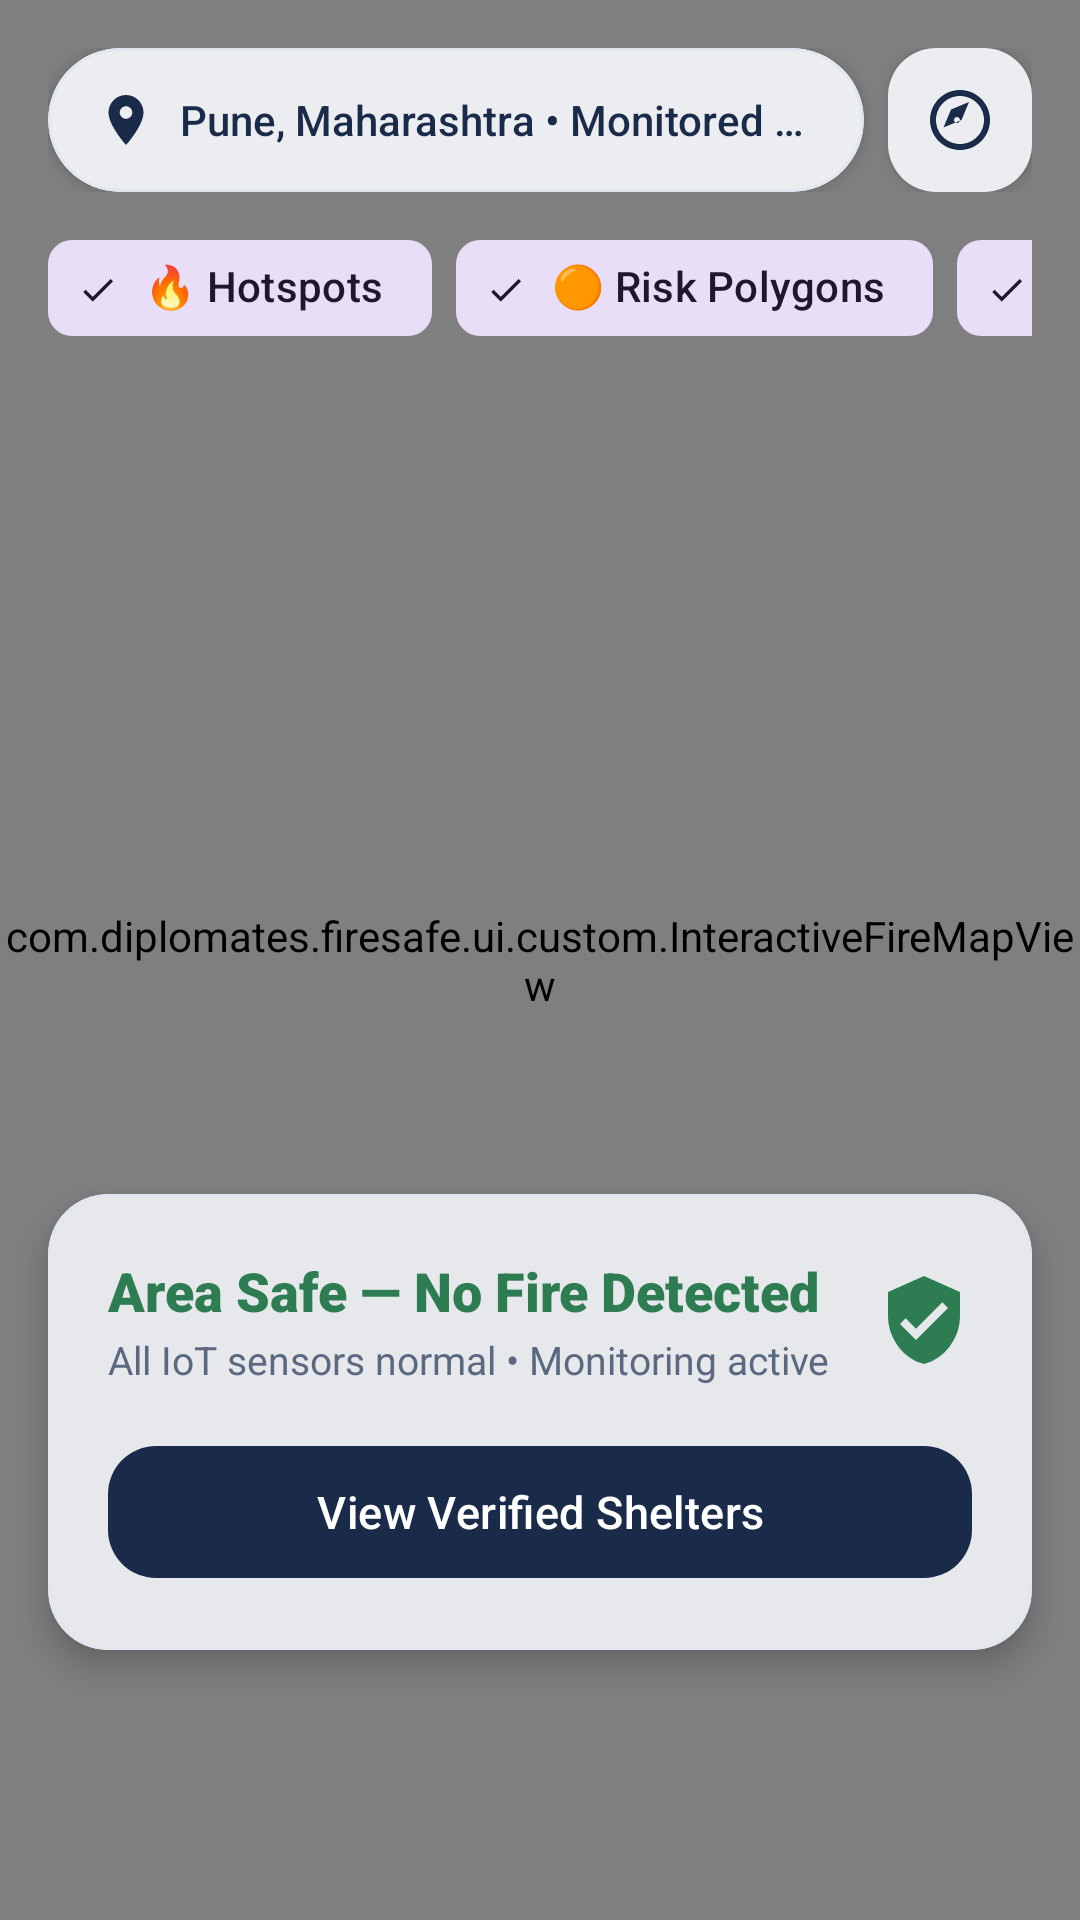

Android layout source for this screen:
<!-- AndroidManifest.xml: application theme Theme.Firesafe -->
<!-- res/layout/layout_map.xml -->
<?xml version="1.0" encoding="utf-8"?>
<androidx.coordinatorlayout.widget.CoordinatorLayout xmlns:android="http://schemas.android.com/apk/res/android"
    xmlns:app="http://schemas.android.com/apk/res-auto"
    android:id="@+id/layoutMapRoot"
    android:layout_width="match_parent"
    android:layout_height="match_parent"
    android:background="@color/background">

    
    <com.diplomates.firesafe.ui.custom.InteractiveFireMapView
        android:id="@+id/fullInteractiveMapView"
        android:layout_width="match_parent"
        android:layout_height="match_parent" />

    
    <LinearLayout
        android:layout_width="match_parent"
        android:layout_height="wrap_content"
        android:orientation="vertical"
        android:padding="@dimen/spacing_md">

        
        <LinearLayout
            android:layout_width="match_parent"
            android:layout_height="wrap_content"
            android:gravity="center_vertical"
            android:orientation="horizontal">

            <com.google.android.material.card.MaterialCardView
                android:layout_width="0dp"
                android:layout_height="48dp"
                android:layout_weight="1"
                app:cardCornerRadius="@dimen/pill_radius"
                app:cardElevation="3dp"
                app:strokeColor="@color/border"
                app:strokeWidth="1dp">

                <LinearLayout
                    android:layout_width="match_parent"
                    android:layout_height="match_parent"
                    android:gravity="center_vertical"
                    android:orientation="horizontal"
                    android:paddingStart="@dimen/spacing_md"
                    android:paddingEnd="@dimen/spacing_md">

                    <ImageView
                        android:layout_width="20dp"
                        android:layout_height="20dp"
                        android:src="@drawable/ic_location_pin"
                        app:tint="@color/primary" />

                    <TextView
                        android:id="@+id/tvMapCurrentLocation"
                        android:layout_width="0dp"
                        android:layout_height="wrap_content"
                        android:layout_marginStart="8dp"
                        android:layout_weight="1"
                        android:ellipsize="end"
                        android:fontFamily="sans-serif-medium"
                        android:maxLines="1"
                        android:text="Pune, Maharashtra • Monitored Safe Zone"
                        android:textColor="@color/text_primary"
                        android:textSize="@dimen/text_body" />
                </LinearLayout>
            </com.google.android.material.card.MaterialCardView>

            
            <com.google.android.material.floatingactionbutton.FloatingActionButton
                android:id="@+id/fabMapRecenter"
                android:layout_width="wrap_content"
                android:layout_height="wrap_content"
                android:layout_marginStart="@dimen/spacing_xs"
                android:contentDescription="Recenter"
                app:backgroundTint="@color/surface"
                app:elevation="3dp"
                app:fabCustomSize="48dp"
                app:srcCompat="@drawable/ic_compass"
                app:tint="@color/primary" />
        </LinearLayout>

        
        <HorizontalScrollView
            android:layout_width="match_parent"
            android:layout_height="wrap_content"
            android:layout_marginTop="@dimen/spacing_xs"
            android:scrollbars="none">

            <com.google.android.material.chip.ChipGroup
                android:id="@+id/chipGroupMapLayers"
                android:layout_width="wrap_content"
                android:layout_height="wrap_content"
                app:singleLine="true">

                <com.google.android.material.chip.Chip
                    android:id="@+id/chipLayerFire"
                    style="@style/Widget.Material3.Chip.Filter"
                    android:layout_width="wrap_content"
                    android:layout_height="wrap_content"
                    android:checked="true"
                    android:text="🔥 Hotspots" />

                <com.google.android.material.chip.Chip
                    android:id="@+id/chipLayerRisk"
                    style="@style/Widget.Material3.Chip.Filter"
                    android:layout_width="wrap_content"
                    android:layout_height="wrap_content"
                    android:checked="true"
                    android:text="🟠 Risk Polygons" />

                <com.google.android.material.chip.Chip
                    android:id="@+id/chipLayerShelters"
                    style="@style/Widget.Material3.Chip.Filter"
                    android:layout_width="wrap_content"
                    android:layout_height="wrap_content"
                    android:checked="true"
                    android:text="🛡️ Safe Shelters" />

                <com.google.android.material.chip.Chip
                    android:id="@+id/chipLayerRoute"
                    style="@style/Widget.Material3.Chip.Filter"
                    android:layout_width="wrap_content"
                    android:layout_height="wrap_content"
                    android:checked="true"
                    android:text="🟢 Safe Route" />
            </com.google.android.material.chip.ChipGroup>
        </HorizontalScrollView>
    </LinearLayout>

    
    <com.google.android.material.card.MaterialCardView
        android:id="@+id/cardMapRiskSummary"
        android:layout_width="match_parent"
        android:layout_height="wrap_content"
        android:layout_gravity="bottom"
        android:layout_marginStart="@dimen/spacing_md"
        android:layout_marginEnd="@dimen/spacing_md"
        android:layout_marginBottom="90dp"
        app:cardCornerRadius="@dimen/card_radius_large"
        app:cardElevation="6dp"
        app:strokeColor="@color/border"
        app:strokeWidth="1dp">

        <LinearLayout
            android:layout_width="match_parent"
            android:layout_height="wrap_content"
            android:orientation="vertical"
            android:padding="@dimen/spacing_lg">

            <LinearLayout
                android:layout_width="match_parent"
                android:layout_height="wrap_content"
                android:gravity="center_vertical"
                android:orientation="horizontal">

                <LinearLayout
                    android:layout_width="0dp"
                    android:layout_height="wrap_content"
                    android:layout_weight="1"
                    android:orientation="vertical">

                    <TextView
                        android:id="@+id/tvMapRiskTitle"
                        android:layout_width="wrap_content"
                        android:layout_height="wrap_content"
                        android:fontFamily="sans-serif-black"
                        android:text="Area Safe — No Fire Detected"
                        android:textColor="@color/safe"
                        android:textSize="@dimen/text_section_heading" />

                    <TextView
                        android:id="@+id/tvMapRiskDistance"
                        android:layout_width="wrap_content"
                        android:layout_height="wrap_content"
                        android:layout_marginTop="2dp"
                        android:text="All IoT sensors normal • Monitoring active"
                        android:textColor="@color/text_secondary"
                        android:textSize="@dimen/text_body_secondary" />
                </LinearLayout>

                <ImageView
                    android:id="@+id/ivMapRiskIcon"
                    android:layout_width="32dp"
                    android:layout_height="32dp"
                    android:src="@drawable/ic_shield_check"
                    app:tint="@color/safe" />
            </LinearLayout>

            <com.google.android.material.button.MaterialButton
                android:id="@+id/btnMapEvacuateSafely"
                style="@style/Widget.FireSafe.Button"
                android:layout_width="match_parent"
                android:layout_height="@dimen/button_height_primary"
                android:layout_marginTop="@dimen/spacing_md"
                android:text="View Verified Shelters" />
        </LinearLayout>
    </com.google.android.material.card.MaterialCardView>
</androidx.coordinatorlayout.widget.CoordinatorLayout>
<!-- resources referenced by this layout -->
<resources>
  <color name="background">#F5F6FA</color>
  <color name="border">#E2E6EF</color>
  <color name="primary">#1A2B4A</color>
  <color name="safe">#2E7D52</color>
  <color name="surface">#FFFFFF</color>
  <color name="text_primary">#1A2B4A</color>
  <color name="text_secondary">#5A6880</color>
  <dimen name="button_height_primary">52dp</dimen>
  <dimen name="card_radius_large">20dp</dimen>
  <dimen name="pill_radius">999dp</dimen>
  <dimen name="spacing_lg">20dp</dimen>
  <dimen name="spacing_md">16dp</dimen>
  <dimen name="spacing_xs">8dp</dimen>
  <dimen name="text_body">14sp</dimen>
  <dimen name="text_body_secondary">13sp</dimen>
  <dimen name="text_section_heading">18sp</dimen>
  <!-- drawable ic_compass (drawable) -->
  <vector xmlns:android="http://schemas.android.com/apk/res/android"
      android:width="24dp"
      android:height="24dp"
      android:viewportWidth="24"
      android:viewportHeight="24">
    <path
        android:fillColor="#FF111111"
        android:pathData="M12,2C6.48,2 2,6.48 2,12s4.48,10 10,10 10,-4.48 10,-10S17.52,2 12,2zm0,18c-4.41,0 -8,-3.59 -8,-8s3.59,-8 8,-8 8,3.59 8,8 -3.59,8 -8,8zm-5.5,-5.5l2.5,-6 6,-2.5 -2.5,6 -6,2.5zm4.5,-3.5c-.55,0 -1,.45 -1,1s.45,1 1,1 1,-.45 1,-1 -.45,-1 -1,-1z"/>
  </vector>
  <!-- drawable ic_location_pin (drawable) -->
  <vector xmlns:android="http://schemas.android.com/apk/res/android"
      android:width="24dp"
      android:height="24dp"
      android:viewportWidth="24"
      android:viewportHeight="24">
    <path
        android:fillColor="#FF111111"
        android:pathData="M12,2C8.13,2 5,5.13 5,9c0,5.25 7,13 7,13s7,-7.75 7,-13c0,-3.87 -3.13,-7 -7,-7zM12,11.5c-1.38,0 -2.5,-1.12 -2.5,-2.5s1.12,-2.5 2.5,-2.5 2.5,1.12 2.5,2.5 -1.12,2.5 -2.5,2.5z"/>
  </vector>
  <!-- drawable ic_shield_check (drawable) -->
  <vector xmlns:android="http://schemas.android.com/apk/res/android"
      android:width="24dp"
      android:height="24dp"
      android:viewportWidth="24"
      android:viewportHeight="24">
    <path
        android:fillColor="#FF20A464"
        android:pathData="M12,1L3,5v6c0,5.55 3.84,10.74 9,12 5.16,-1.26 9,-6.45 9,-12V5l-9,-4zm-2,16l-4,-4 1.41,-1.41L10,14.17l6.59,-6.59L18,9l-8,8z"/>
  </vector>
  <style name="Widget.FireSafe.Button" parent="Widget.Material3.Button">
          <item name="cornerRadius">@dimen/card_radius_medium</item>
          <item name="android:minHeight">@dimen/button_height_primary</item>
          <item name="android:textAllCaps">false</item>
          <item name="android:textSize">@dimen/text_cta</item>
          <item name="android:fontFamily">sans-serif-medium</item>
          <item name="android:letterSpacing">0.01</item>
          <item name="backgroundTint">@color/primary</item>
          <item name="android:textColor">@color/white</item>
      </style>
  <style name="Theme.Firesafe" parent="Base.Theme.Firesafe" />
  <dimen name="card_radius_medium">16dp</dimen>
  <dimen name="text_cta">15sp</dimen>
  <color name="white">#FFFFFF</color>
  <color name="on_primary">#FFFFFF</color>
  <color name="accent">#E8621A</color>
  <style name="Widget.FireSafe.Card" parent="Widget.Material3.CardView.Elevated">
          <item name="cardCornerRadius">@dimen/card_radius_large</item>
          <item name="cardElevation">@dimen/card_elevation_subtle</item>
          <item name="cardBackgroundColor">@color/surface</item>
          <item name="strokeColor">@color/border</item>
          <item name="strokeWidth">1dp</item>
      </style>
  <dimen name="card_elevation_subtle">1dp</dimen>
</resources>
